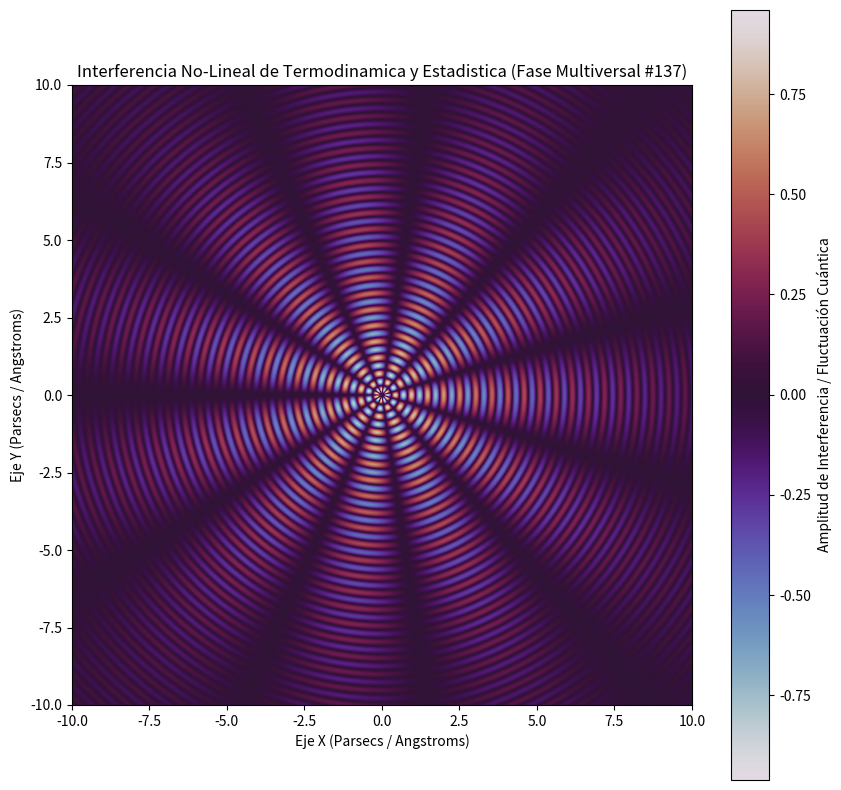

Generate this figure with matplotlib:
%matplotlib inline
# Simulación Multiversal: Termodinamica y Estadistica - Variante 137
import numpy as np
import matplotlib.pyplot as plt

# Parámetros Físicos No-Lineales
omega_1 = 12.083
omega_2 = 5.515
lambda_decay = 0.177
phase_shift = 2.586

x = np.linspace(-10, 10, 800)
y = np.linspace(-10, 10, 800)
X, Y = np.meshgrid(x, y)

# Dinámica de Fluidos / Campos Tensor-Escalares (Fase Multiversal)
R = np.sqrt(X**2 + Y**2) + 1e-5
Z = (np.sin(omega_1 * R + phase_shift) * np.cos(omega_2 * np.arctan2(Y, X))) * np.exp(-lambda_decay * R)

plt.figure(figsize=(10, 10))
plt.imshow(Z, cmap='twilight', extent=[-10, 10, -10, 10], origin='lower')
plt.colorbar(label='Amplitud de Interferencia / Fluctuación Cuántica')
plt.title(r'Interferencia No-Lineal de Termodinamica y Estadistica (Fase Multiversal #137)')
plt.xlabel('Eje X (Parsecs / Angstroms)')
plt.ylabel('Eje Y (Parsecs / Angstroms)')
plt.show()
